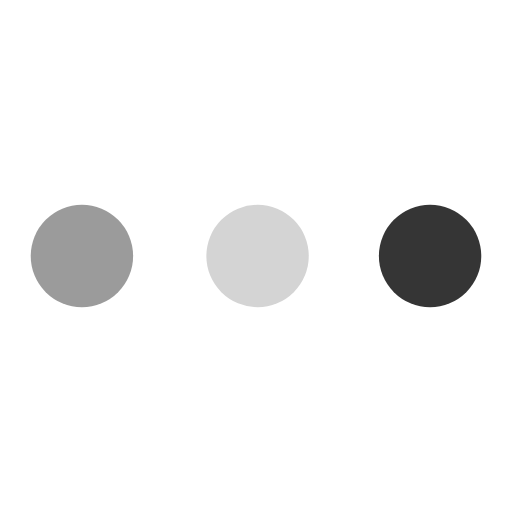
t = 0.00 s
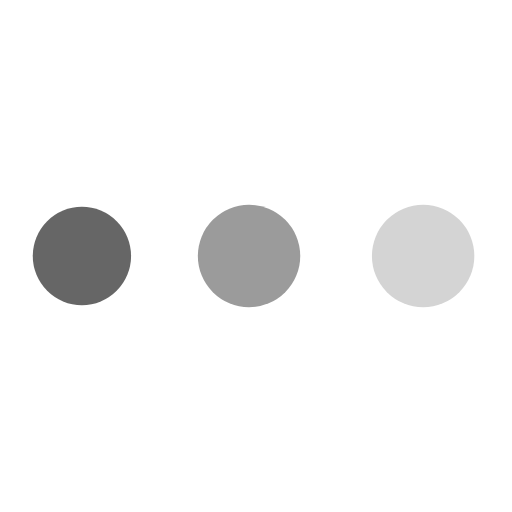
t = 0.54 s
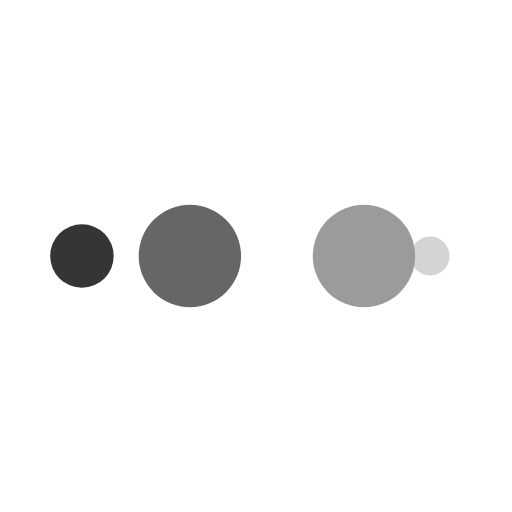
t = 0.89 s
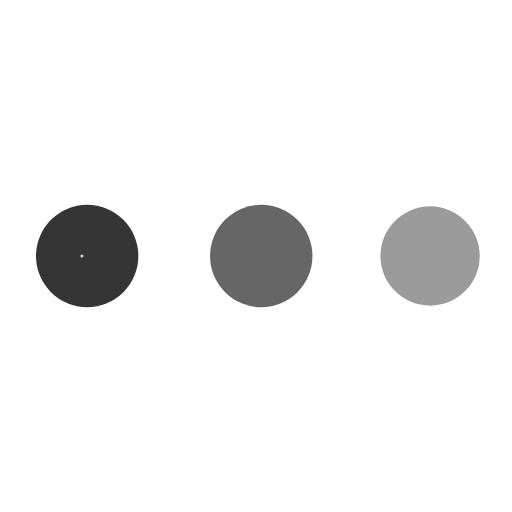
t = 1.43 s
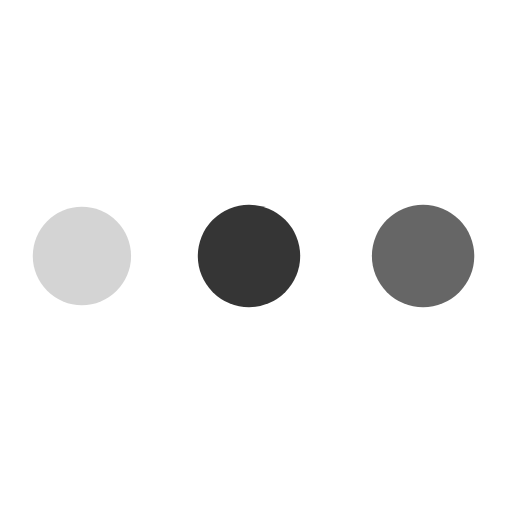
t = 1.96 s
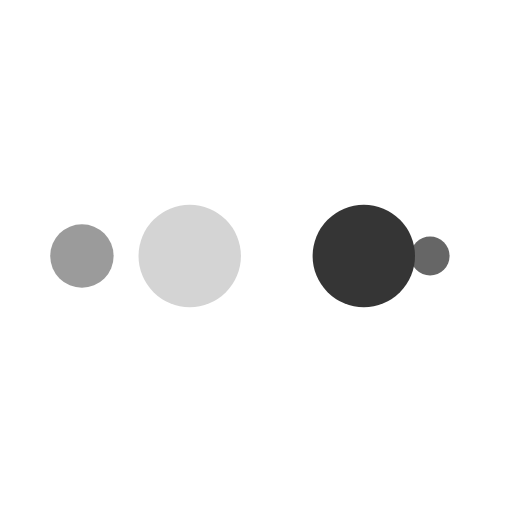
t = 2.32 s

The animated SVG that drew these frames (rendered in a browser with its animation timeline set to each time). Animation: 10 SMIL elements (animate=10); one cycle of 2.86 s, repeats indefinitely.

<?xml version="1.0" encoding="utf-8"?>
<svg xmlns="http://www.w3.org/2000/svg" xmlns:xlink="http://www.w3.org/1999/xlink" style="margin: auto; background: none; display: block; shape-rendering: auto;" width="71px" height="71px" viewBox="0 0 100 100" preserveAspectRatio="xMidYMid">
<circle cx="84" cy="50" r="10" fill="#353535">
    <animate attributeName="r" repeatCount="indefinite" dur="0.7142857142857142s" calcMode="spline" keyTimes="0;1" values="10;0" keySplines="0 0.5 0.5 1" begin="0s"></animate>
    <animate attributeName="fill" repeatCount="indefinite" dur="2.8571428571428568s" calcMode="discrete" keyTimes="0;0.25;0.5;0.75;1" values="#353535;#d4d4d4;#9b9b9b;#666666;#353535" begin="0s"></animate>
</circle><circle cx="16" cy="50" r="10" fill="#353535">
  <animate attributeName="r" repeatCount="indefinite" dur="2.8571428571428568s" calcMode="spline" keyTimes="0;0.25;0.5;0.75;1" values="0;0;10;10;10" keySplines="0 0.5 0.5 1;0 0.5 0.5 1;0 0.5 0.5 1;0 0.5 0.5 1" begin="0s"></animate>
  <animate attributeName="cx" repeatCount="indefinite" dur="2.8571428571428568s" calcMode="spline" keyTimes="0;0.25;0.5;0.75;1" values="16;16;16;50;84" keySplines="0 0.5 0.5 1;0 0.5 0.5 1;0 0.5 0.5 1;0 0.5 0.5 1" begin="0s"></animate>
</circle><circle cx="50" cy="50" r="10" fill="#666666">
  <animate attributeName="r" repeatCount="indefinite" dur="2.8571428571428568s" calcMode="spline" keyTimes="0;0.25;0.5;0.75;1" values="0;0;10;10;10" keySplines="0 0.5 0.5 1;0 0.5 0.5 1;0 0.5 0.5 1;0 0.5 0.5 1" begin="-0.7142857142857142s"></animate>
  <animate attributeName="cx" repeatCount="indefinite" dur="2.8571428571428568s" calcMode="spline" keyTimes="0;0.25;0.5;0.75;1" values="16;16;16;50;84" keySplines="0 0.5 0.5 1;0 0.5 0.5 1;0 0.5 0.5 1;0 0.5 0.5 1" begin="-0.7142857142857142s"></animate>
</circle><circle cx="84" cy="50" r="10" fill="#9b9b9b">
  <animate attributeName="r" repeatCount="indefinite" dur="2.8571428571428568s" calcMode="spline" keyTimes="0;0.25;0.5;0.75;1" values="0;0;10;10;10" keySplines="0 0.5 0.5 1;0 0.5 0.5 1;0 0.5 0.5 1;0 0.5 0.5 1" begin="-1.4285714285714284s"></animate>
  <animate attributeName="cx" repeatCount="indefinite" dur="2.8571428571428568s" calcMode="spline" keyTimes="0;0.25;0.5;0.75;1" values="16;16;16;50;84" keySplines="0 0.5 0.5 1;0 0.5 0.5 1;0 0.5 0.5 1;0 0.5 0.5 1" begin="-1.4285714285714284s"></animate>
</circle><circle cx="16" cy="50" r="10" fill="#d4d4d4">
  <animate attributeName="r" repeatCount="indefinite" dur="2.8571428571428568s" calcMode="spline" keyTimes="0;0.25;0.5;0.75;1" values="0;0;10;10;10" keySplines="0 0.5 0.5 1;0 0.5 0.5 1;0 0.5 0.5 1;0 0.5 0.5 1" begin="-2.142857142857143s"></animate>
  <animate attributeName="cx" repeatCount="indefinite" dur="2.8571428571428568s" calcMode="spline" keyTimes="0;0.25;0.5;0.75;1" values="16;16;16;50;84" keySplines="0 0.5 0.5 1;0 0.5 0.5 1;0 0.5 0.5 1;0 0.5 0.5 1" begin="-2.142857142857143s"></animate>
</circle>
</svg>